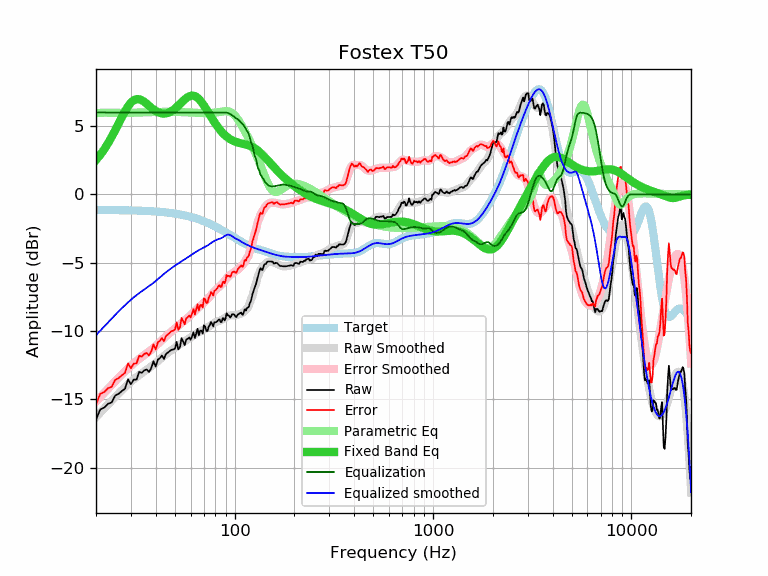

Values plotted in this chart, from the file beside it:
frequency, raw, error, smoothed, error_smoothed, equalization, parametric_eq, equalized_raw, equalized_smoothed, target
20, -16.49, -15.35, -16.30, -15.16, 6.00, 2.52, -10.49, -10.30, -1.14
21, -15.74, -14.60, -15.97, -14.83, 6.00, 2.89, -9.74, -9.97, -1.14
22, -15.60, -14.46, -15.66, -14.52, 6.00, 3.30, -9.60, -9.66, -1.14
23, -15.32, -14.18, -15.36, -14.22, 6.00, 3.75, -9.32, -9.36, -1.14
24, -15.22, -14.07, -15.08, -13.94, 6.00, 4.22, -9.22, -9.08, -1.14
25, -14.72, -13.57, -14.81, -13.67, 6.00, 4.70, -8.72, -8.81, -1.15
26, -14.59, -13.44, -14.56, -13.41, 6.00, 5.19, -8.59, -8.56, -1.15
27, -14.39, -13.23, -14.33, -13.17, 6.00, 5.66, -8.39, -8.33, -1.15
28, -14.22, -13.06, -14.10, -12.95, 6.00, 6.09, -8.22, -8.10, -1.16
29, -13.53, -12.37, -13.90, -12.73, 6.00, 6.45, -7.53, -7.90, -1.16
30, -13.89, -12.72, -13.70, -12.54, 6.00, 6.73, -7.89, -7.70, -1.17
31, -13.55, -12.38, -13.53, -12.36, 6.00, 6.90, -7.55, -7.53, -1.17
32, -13.55, -12.37, -13.37, -12.19, 6.00, 6.98, -7.55, -7.37, -1.18
33, -12.99, -11.80, -13.22, -12.04, 6.00, 6.97, -6.99, -7.22, -1.19
34, -13.06, -11.87, -13.09, -11.90, 6.00, 6.90, -7.06, -7.09, -1.19
35, -12.88, -11.68, -12.96, -11.76, 6.00, 6.78, -6.88, -6.96, -1.20
36, -12.81, -11.60, -12.84, -11.63, 6.00, 6.64, -6.81, -6.84, -1.21
37, -13.00, -11.78, -12.72, -11.50, 6.00, 6.49, -7.00, -6.72, -1.22
38, -12.70, -11.47, -12.60, -11.37, 6.00, 6.35, -6.70, -6.60, -1.23
39, -12.21, -10.97, -12.47, -11.23, 6.00, 6.22, -6.21, -6.47, -1.24
40, -12.60, -11.35, -12.33, -11.09, 6.00, 6.11, -6.60, -6.33, -1.25
41, -12.08, -10.82, -12.20, -10.94, 6.00, 6.03, -6.08, -6.20, -1.26
42, -11.98, -10.71, -12.07, -10.80, 6.00, 5.97, -5.98, -6.07, -1.27
43, -11.79, -10.51, -11.94, -10.65, 6.00, 5.93, -5.79, -5.94, -1.28
44, -12.04, -10.74, -11.82, -10.52, 6.00, 5.92, -6.04, -5.82, -1.30
45, -11.68, -10.37, -11.70, -10.39, 6.00, 5.93, -5.68, -5.70, -1.31
46, -11.58, -10.25, -11.59, -10.27, 6.00, 5.97, -5.58, -5.59, -1.33
47, -11.47, -10.13, -11.49, -10.15, 6.00, 6.02, -5.47, -5.49, -1.34
48, -11.37, -10.01, -11.39, -10.03, 6.00, 6.10, -5.37, -5.39, -1.36
49, -11.35, -9.97, -11.30, -9.92, 6.00, 6.18, -5.35, -5.30, -1.38
50, -11.30, -9.90, -11.21, -9.82, 6.00, 6.28, -5.30, -5.21, -1.40
51, -10.79, -9.37, -11.13, -9.71, 6.00, 6.39, -4.79, -5.13, -1.42
52, -11.34, -9.90, -11.05, -9.61, 6.00, 6.51, -5.34, -5.05, -1.44
53, -11.18, -9.72, -10.97, -9.51, 6.00, 6.63, -5.18, -4.97, -1.46
54, -10.51, -9.03, -10.90, -9.41, 6.00, 6.74, -4.51, -4.90, -1.48
55, -10.77, -9.26, -10.82, -9.32, 6.00, 6.85, -4.77, -4.82, -1.51
56, -11.03, -9.50, -10.75, -9.22, 6.00, 6.96, -5.03, -4.75, -1.53
57, -10.62, -9.06, -10.68, -9.13, 6.00, 7.05, -4.62, -4.68, -1.55
58, -10.57, -8.99, -10.61, -9.03, 6.00, 7.12, -4.57, -4.61, -1.58
59, -10.47, -8.86, -10.54, -8.93, 6.00, 7.18, -4.47, -4.54, -1.61
60, -10.64, -9.00, -10.46, -8.83, 6.00, 7.22, -4.64, -4.46, -1.64
61, -10.38, -8.71, -10.39, -8.73, 6.00, 7.23, -4.38, -4.39, -1.67
62, -10.09, -8.39, -10.32, -8.62, 6.00, 7.22, -4.09, -4.32, -1.69
63, -10.51, -8.78, -10.25, -8.53, 6.00, 7.20, -4.51, -4.25, -1.73
64, -10.17, -8.41, -10.19, -8.43, 6.00, 7.15, -4.17, -4.19, -1.76
65, -9.83, -8.04, -10.13, -8.34, 6.00, 7.08, -3.83, -4.13, -1.79
66, -10.31, -8.49, -10.07, -8.25, 6.00, 6.99, -4.31, -4.07, -1.82
67, -9.97, -8.11, -10.02, -8.17, 6.00, 6.89, -3.97, -4.02, -1.86
68, -9.97, -8.08, -9.98, -8.09, 6.00, 6.77, -3.97, -3.98, -1.89
69, -10.19, -8.26, -9.93, -8.01, 6.00, 6.65, -4.19, -3.93, -1.93
70, -9.57, -7.61, -9.89, -7.92, 6.00, 6.52, -3.57, -3.89, -1.96
71, -9.67, -7.67, -9.84, -7.84, 6.00, 6.38, -3.67, -3.84, -2.00
72, -9.99, -7.95, -9.79, -7.75, 6.00, 6.24, -3.99, -3.79, -2.04
73, -9.99, -7.92, -9.74, -7.66, 6.00, 6.10, -3.99, -3.74, -2.07
74, -9.66, -7.55, -9.68, -7.57, 6.00, 5.96, -3.66, -3.68, -2.11
75, -9.56, -7.41, -9.62, -7.47, 6.00, 5.82, -3.56, -3.62, -2.15
76, -9.33, -7.14, -9.56, -7.37, 6.00, 5.68, -3.33, -3.56, -2.19
77, -9.48, -7.25, -9.50, -7.27, 6.00, 5.55, -3.48, -3.50, -2.23
78, -9.66, -7.39, -9.45, -7.18, 6.00, 5.42, -3.66, -3.45, -2.27
79, -9.36, -7.05, -9.40, -7.09, 6.00, 5.30, -3.36, -3.40, -2.31
... 553 more rows
